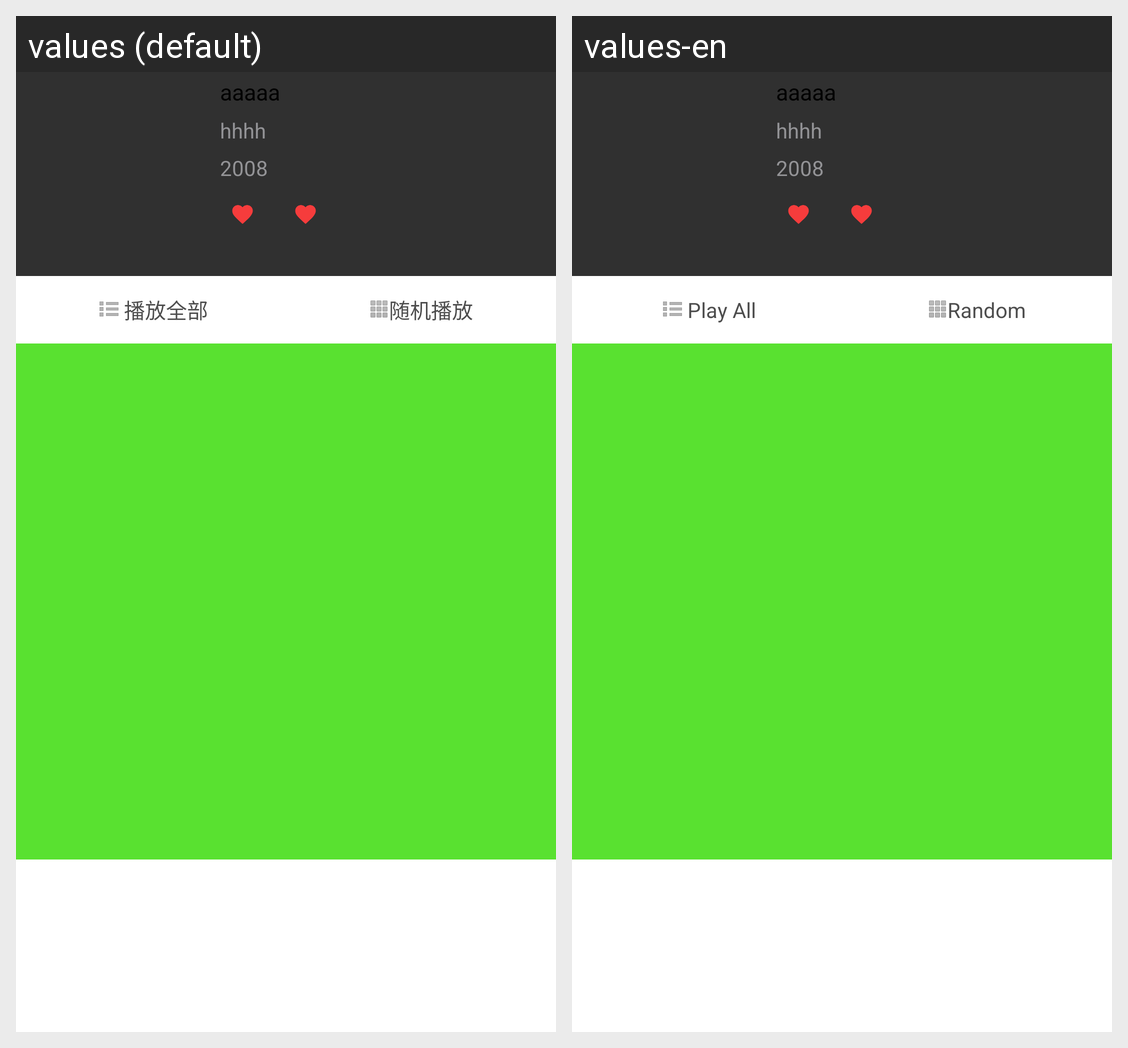

This grid shows one Android layout under two languages. Give, for every string resource on the screen, its name, the default text and each shown locale's text.
Android screen res/layout/details_list_activity.xml rendered under 2 locales, left to right: values (default), values-en. Device: Nexus 5 (rendered at 1080×1920; each locale shown at half size, 540×960, under a caption strip naming it); theme AppTheme.
Strings drawn on this screen, with the default value and each locale's value (text and hints the layout hard-codes, and strings that could not be matched under every locale, appear in the picture but are not listed):

play_all
  values: 播放全部
  values-en: Play All

random_play
  values: 随机播放
  values-en: Random
